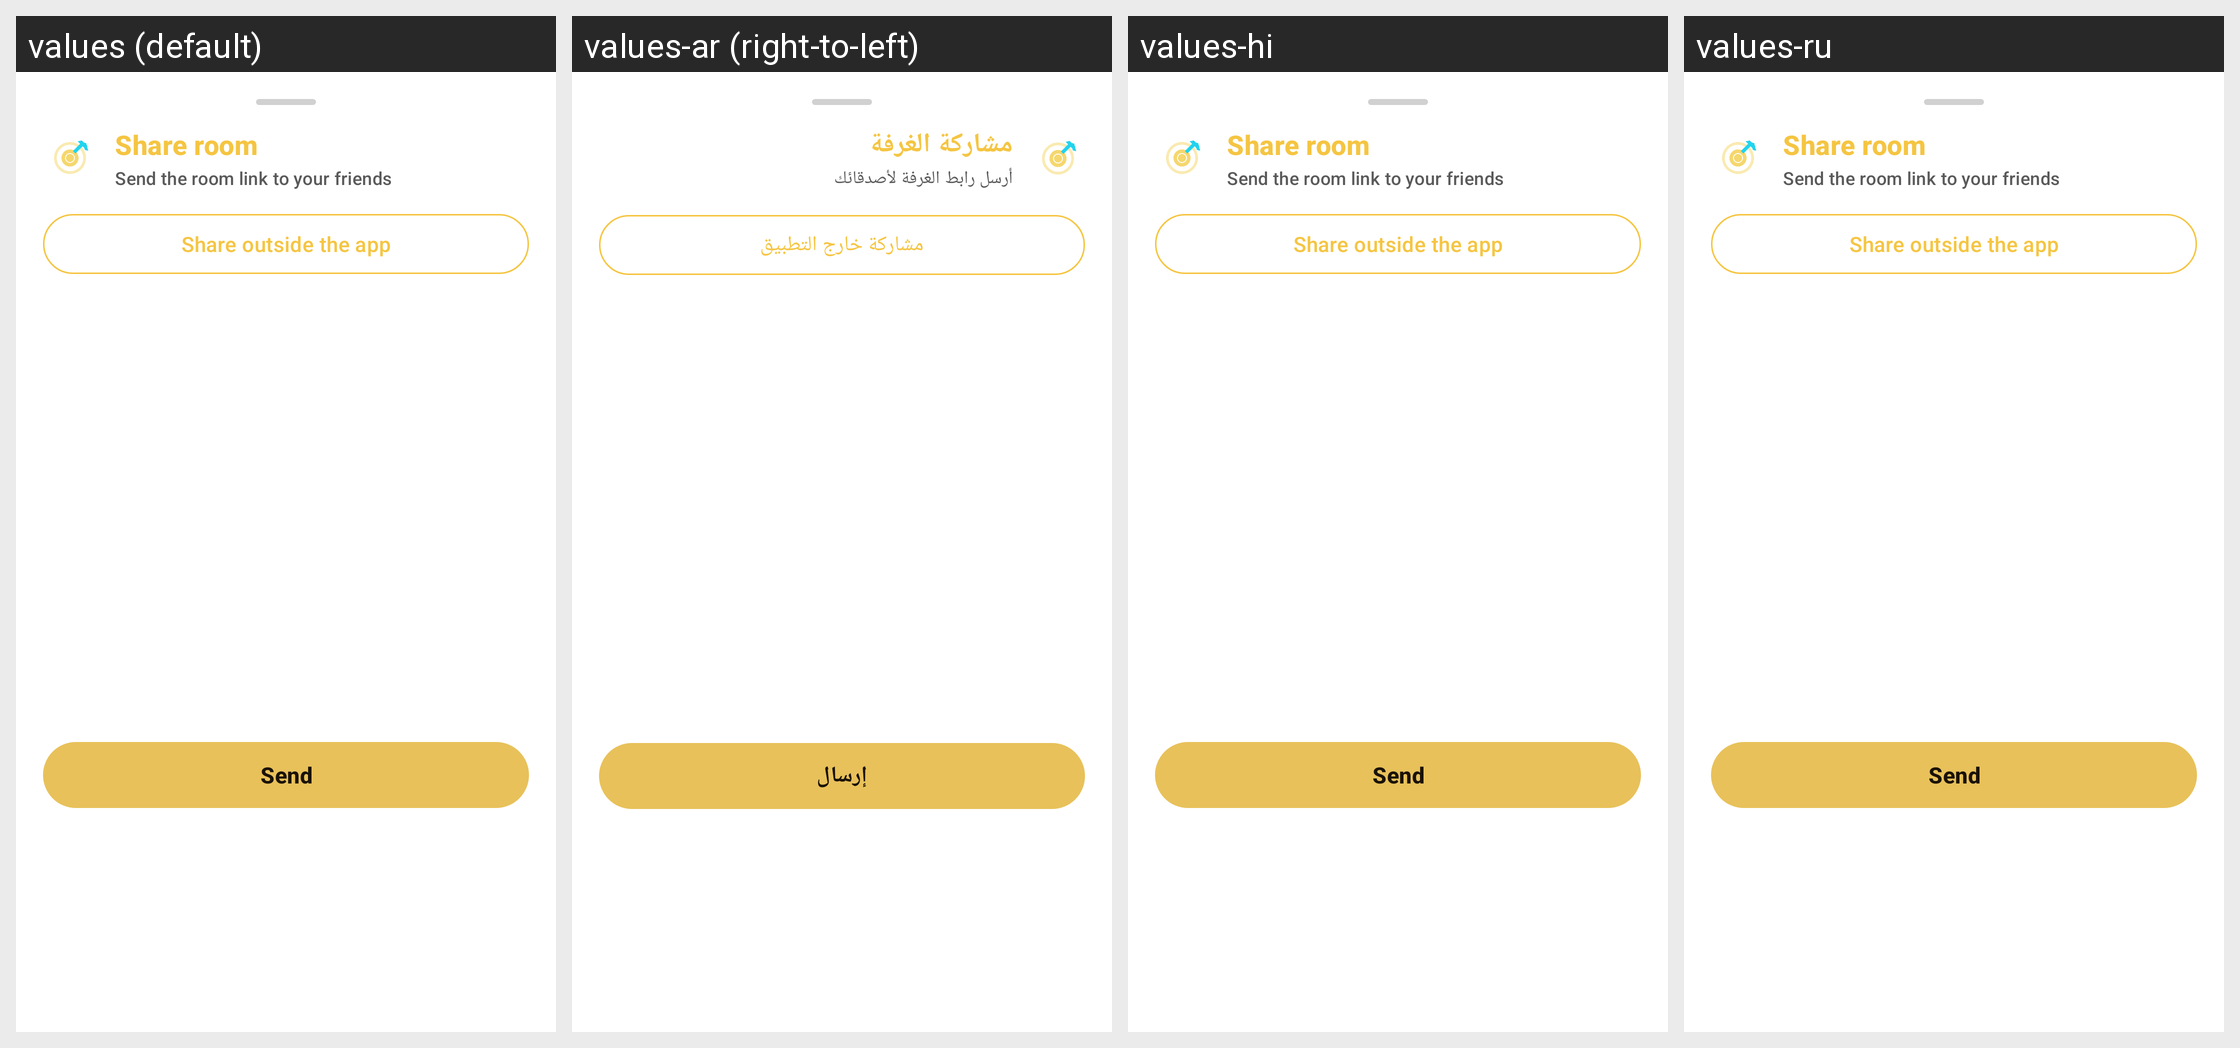

The same Android screen rendered under several of its app's locales, left to right. List the strings drawn on it with the default value and each locale's translation.
Android screen res/layout/bottom_sheet_share_room.xml rendered under 4 locales, left to right: values (default), values-ar (right-to-left), values-hi, values-ru. Device: Nexus 5 (rendered at 1080×1920; each locale shown at half size, 540×960, under a caption strip naming it); theme Theme.AuraLive.
Other locales in the repository, not shown: values-de, values-es, values-fr, values-in, values-pt-rBR, values-tr, values-ur, values-zh-rCN.
Strings drawn on this screen, with the default value and each locale's value (text and hints the layout hard-codes, and strings that could not be matched under every locale, appear in the picture but are not listed):

share_room_title
  values: Share room
  values-ar: مشاركة الغرفة
  values-hi: Share room
  values-ru: Share room

share_room_subtitle
  values: Send the room link to your friends
  values-ar: أرسل رابط الغرفة لأصدقائك
  values-hi: Send the room link to your friends
  values-ru: Send the room link to your friends

share_room_external
  values: Share outside the app
  values-ar: مشاركة خارج التطبيق
  values-hi: Share outside the app
  values-ru: Share outside the app

share_room_send
  values: Send
  values-ar: إرسال
  values-hi: Send
  values-ru: Send
